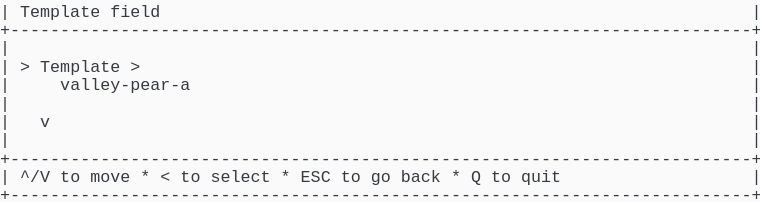
t = 0.00 s
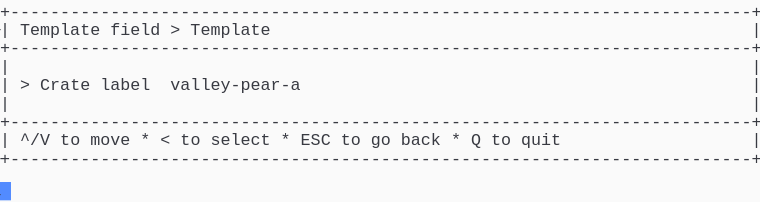
t = 1.58 s
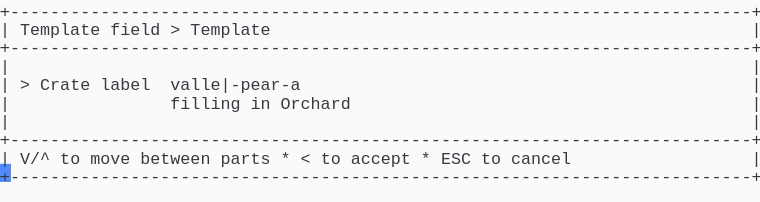
t = 3.41 s
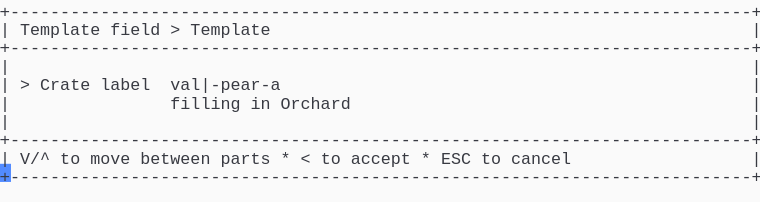
t = 5.04 s
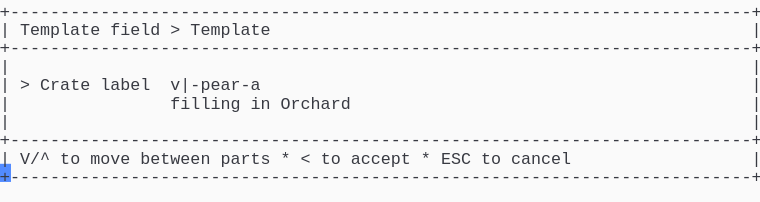
t = 6.65 s
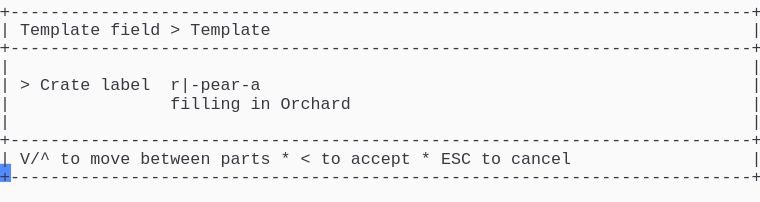
t = 8.28 s

The animated SVG that drew these frames (rendered in a browser with its animation timeline set to each time). Animation: 1 CSS @keyframes rule; frames cover the first 8.28 s, repeats indefinitely.

<svg xmlns="http://www.w3.org/2000/svg" xmlns:xlink="http://www.w3.org/1999/xlink" width="760" height="202.06999999999996"><rect width="760" height="202.06999999999996" rx="0" ry="0" class="a"></rect><svg height="202.06999999999996" viewBox="0 0 76 20.206999999999997" width="760" xmlns="http://www.w3.org/2000/svg" xmlns:xlink="http://www.w3.org/1999/xlink"><style>.a{fill:rgb(250,250,250)}.b{font-family:Consolas,"Courier New",Courier,"Liberation Mono",monospace}.c{fill:rgb(56,58,66);white-space:pre}.d{fill:transparent}.e{fill:rgb(82,139,255)}.g{animation-duration:17.125s;animation-iteration-count:infinite;animation-name:f;animation-timing-function:steps(1,end)}@keyframes f{0%{transform:translateX(-0px)}0%{transform:translateX(-76px)}8%{transform:translateX(-152px)}12.8%{transform:translateX(-228px)}17.5%{transform:translateX(-304px)}22.3%{transform:translateX(-380px)}27%{transform:translateX(-456px)}31.8%{transform:translateX(-532px)}36.5%{transform:translateX(-608px)}41.2%{transform:translateX(-684px)}46%{transform:translateX(-760px)}50.7%{transform:translateX(-836px)}55.5%{transform:translateX(-912px)}60.2%{transform:translateX(-988px)}65%{transform:translateX(-1064px)}69.7%{transform:translateX(-1140px)}74.5%{transform:translateX(-1216px)}79.2%{transform:translateX(-1292px)}83.9%{transform:translateX(-1368px)}100%{transform:translateX(-1444px)}}</style><g font-family="Consolas, &quot;Courier New&quot;, Courier, &quot;Liberation Mono&quot;, monospace" font-size="1.67" class="b"><defs><symbol id="1"><text x="0" y="1.67" class="c" textLength="76.152" lengthAdjust="spacingAndGlyphs">+--------------------------------------------------------------------------+</text></symbol><symbol id="2"><text x="0" y="1.67" class="c" textLength="1.002" lengthAdjust="spacingAndGlyphs">|</text><text x="75.14999999999999" y="1.67" class="c" textLength="1.002" lengthAdjust="spacingAndGlyphs">|</text></symbol><symbol id="3"><text x="0" y="1.67" class="c" textLength="1.002" lengthAdjust="spacingAndGlyphs">|</text><text x="2.004" y="1.67" class="c" textLength="3.006" lengthAdjust="spacingAndGlyphs">^/V</text><text x="6.012" y="1.67" class="c" textLength="2.004" lengthAdjust="spacingAndGlyphs">to</text><text x="9.017999999999999" y="1.67" class="c" textLength="4.008" lengthAdjust="spacingAndGlyphs">move</text><text x="14.027999999999999" y="1.67" class="c" textLength="1.002" lengthAdjust="spacingAndGlyphs">*</text><text x="16.032" y="1.67" class="c" textLength="1.002" lengthAdjust="spacingAndGlyphs">&lt;</text><text x="18.035999999999998" y="1.67" class="c" textLength="2.004" lengthAdjust="spacingAndGlyphs">to</text><text x="21.041999999999998" y="1.67" class="c" textLength="6.012" lengthAdjust="spacingAndGlyphs">select</text><text x="28.055999999999997" y="1.67" class="c" textLength="1.002" lengthAdjust="spacingAndGlyphs">*</text><text x="30.059999999999995" y="1.67" class="c" textLength="3.006" lengthAdjust="spacingAndGlyphs">ESC</text><text x="34.068" y="1.67" class="c" textLength="2.004" lengthAdjust="spacingAndGlyphs">to</text><text x="37.074" y="1.67" class="c" textLength="2.004" lengthAdjust="spacingAndGlyphs">go</text><text x="40.08" y="1.67" class="c" textLength="4.008" lengthAdjust="spacingAndGlyphs">back</text><text x="45.089999999999996" y="1.67" class="c" textLength="1.002" lengthAdjust="spacingAndGlyphs">*</text><text x="47.093999999999994" y="1.67" class="c" textLength="1.002" lengthAdjust="spacingAndGlyphs">Q</text><text x="49.098" y="1.67" class="c" textLength="2.004" lengthAdjust="spacingAndGlyphs">to</text><text x="52.104" y="1.67" class="c" textLength="4.008" lengthAdjust="spacingAndGlyphs">quit</text><text x="75.14999999999999" y="1.67" class="c" textLength="1.002" lengthAdjust="spacingAndGlyphs">|</text></symbol><symbol id="4"><text x="0" y="1.67" class="c" textLength="1.002" lengthAdjust="spacingAndGlyphs">|</text><text x="2.004" y="1.67" class="c" textLength="8.016" lengthAdjust="spacingAndGlyphs">Template</text><text x="11.021999999999998" y="1.67" class="c" textLength="5.01" lengthAdjust="spacingAndGlyphs">field</text><text x="17.034" y="1.67" class="c" textLength="1.002" lengthAdjust="spacingAndGlyphs">&gt;</text><text x="19.037999999999997" y="1.67" class="c" textLength="8.016" lengthAdjust="spacingAndGlyphs">Template</text><text x="75.14999999999999" y="1.67" class="c" textLength="1.002" lengthAdjust="spacingAndGlyphs">|</text></symbol><symbol id="5"><text x="0" y="1.67" class="c" textLength="1.002" lengthAdjust="spacingAndGlyphs">|</text><text x="17.034" y="1.67" class="c" textLength="7.014" lengthAdjust="spacingAndGlyphs">filling</text><text x="25.05" y="1.67" class="c" textLength="2.004" lengthAdjust="spacingAndGlyphs">in</text><text x="28.055999999999997" y="1.67" class="c" textLength="7.014" lengthAdjust="spacingAndGlyphs">Orchard</text><text x="75.14999999999999" y="1.67" class="c" textLength="1.002" lengthAdjust="spacingAndGlyphs">|</text></symbol><symbol id="6"><text x="0" y="1.67" class="c" textLength="1.002" lengthAdjust="spacingAndGlyphs">|</text><text x="2.004" y="1.67" class="c" textLength="3.006" lengthAdjust="spacingAndGlyphs">V/^</text><text x="6.012" y="1.67" class="c" textLength="2.004" lengthAdjust="spacingAndGlyphs">to</text><text x="9.017999999999999" y="1.67" class="c" textLength="4.008" lengthAdjust="spacingAndGlyphs">move</text><text x="14.027999999999999" y="1.67" class="c" textLength="7.014" lengthAdjust="spacingAndGlyphs">between</text><text x="22.043999999999997" y="1.67" class="c" textLength="5.01" lengthAdjust="spacingAndGlyphs">parts</text><text x="28.055999999999997" y="1.67" class="c" textLength="1.002" lengthAdjust="spacingAndGlyphs">*</text><text x="30.059999999999995" y="1.67" class="c" textLength="1.002" lengthAdjust="spacingAndGlyphs">&lt;</text><text x="32.064" y="1.67" class="c" textLength="2.004" lengthAdjust="spacingAndGlyphs">to</text><text x="35.06999999999999" y="1.67" class="c" textLength="6.012" lengthAdjust="spacingAndGlyphs">accept</text><text x="42.083999999999996" y="1.67" class="c" textLength="1.002" lengthAdjust="spacingAndGlyphs">*</text><text x="44.087999999999994" y="1.67" class="c" textLength="3.006" lengthAdjust="spacingAndGlyphs">ESC</text><text x="48.096" y="1.67" class="c" textLength="2.004" lengthAdjust="spacingAndGlyphs">to</text><text x="51.102" y="1.67" class="c" textLength="6.012" lengthAdjust="spacingAndGlyphs">cancel</text><text x="75.14999999999999" y="1.67" class="c" textLength="1.002" lengthAdjust="spacingAndGlyphs">|</text></symbol><symbol id="7"><text x="0" y="1.67" class="c" textLength="1.002" lengthAdjust="spacingAndGlyphs">|</text><text x="17.034" y="1.67" class="c" textLength="7.014" lengthAdjust="spacingAndGlyphs">filling</text><text x="25.05" y="1.67" class="c" textLength="2.004" lengthAdjust="spacingAndGlyphs">in</text><text x="28.055999999999997" y="1.67" class="c" textLength="5.01" lengthAdjust="spacingAndGlyphs">Grade</text><text x="75.14999999999999" y="1.67" class="c" textLength="1.002" lengthAdjust="spacingAndGlyphs">|</text></symbol><symbol id="8"><text x="0" y="1.67" class="c" textLength="1.002" lengthAdjust="spacingAndGlyphs">|</text><text x="2.004" y="1.67" class="c" textLength="1.002" lengthAdjust="spacingAndGlyphs">&gt;</text><text x="4.008" y="1.67" class="c" textLength="5.01" lengthAdjust="spacingAndGlyphs">Crate</text><text x="10.02" y="1.67" class="c" textLength="5.01" lengthAdjust="spacingAndGlyphs">label</text><text x="17.034" y="1.67" class="c" textLength="13.026" lengthAdjust="spacingAndGlyphs">ridge-pear-b|</text><text x="75.14999999999999" y="1.67" class="c" textLength="1.002" lengthAdjust="spacingAndGlyphs">|</text></symbol><symbol id="a"><rect height="11" width="76" x="0" y="0" class="d"></rect></symbol><symbol id="b"><rect height="1.837" width="1.1022" class="e"></rect></symbol></defs><rect height="20.206999999999997" width="76" class="a"></rect><g class="g"><svg x="0" y="0" width="1520"><svg x="0"><use xlink:href="#a"></use><use xlink:href="#b" x="-0.0040000000000000036" y="0"></use></svg><svg x="76"><use xlink:href="#a"></use><use xlink:href="#b" x="75.996" y="18.195"></use><text x="0" y="1.67" class="c" textLength="1.002" lengthAdjust="spacingAndGlyphs">|</text><text x="2.004" y="1.67" class="c" textLength="8.016" lengthAdjust="spacingAndGlyphs">Template</text><text x="11.021999999999998" y="1.67" class="c" textLength="5.01" lengthAdjust="spacingAndGlyphs">field</text><text x="75.14999999999999" y="1.67" class="c" textLength="1.002" lengthAdjust="spacingAndGlyphs">|</text><use xlink:href="#1" y="1.837"></use><use xlink:href="#2" y="3.674"></use><text x="0" y="7.181" class="c" textLength="1.002" lengthAdjust="spacingAndGlyphs">|</text><text x="2.004" y="7.181" class="c" textLength="1.002" lengthAdjust="spacingAndGlyphs">&gt;</text><text x="4.008" y="7.181" class="c" textLength="8.016" lengthAdjust="spacingAndGlyphs">Template</text><text x="13.026" y="7.181" class="c" textLength="1.002" lengthAdjust="spacingAndGlyphs">&gt;</text><text x="75.14999999999999" y="7.181" class="c" textLength="1.002" lengthAdjust="spacingAndGlyphs">|</text><text x="0" y="9.018" class="c" textLength="1.002" lengthAdjust="spacingAndGlyphs">|</text><text x="6.012" y="9.018" class="c" textLength="13.026" lengthAdjust="spacingAndGlyphs">valley-pear-a</text><text x="75.14999999999999" y="9.018" class="c" textLength="1.002" lengthAdjust="spacingAndGlyphs">|</text><use xlink:href="#2" y="9.185"></use><text x="0" y="12.692" class="c" textLength="1.002" lengthAdjust="spacingAndGlyphs">|</text><text x="4.008" y="12.692" class="c" textLength="1.002" lengthAdjust="spacingAndGlyphs">v</text><text x="75.14999999999999" y="12.692" class="c" textLength="1.002" lengthAdjust="spacingAndGlyphs">|</text><use xlink:href="#2" y="12.859"></use><use xlink:href="#1" y="14.696"></use><use xlink:href="#3" y="16.533"></use><use xlink:href="#1" y="18.37"></use></svg><svg x="152"><use xlink:href="#a"></use><use xlink:href="#b" x="75.996" y="14.520999999999999"></use><use xlink:href="#1" y="0"></use><use xlink:href="#4" y="1.837"></use><use xlink:href="#1" y="3.674"></use><use xlink:href="#2" y="5.511"></use><text x="0" y="9.018" class="c" textLength="1.002" lengthAdjust="spacingAndGlyphs">|</text><text x="2.004" y="9.018" class="c" textLength="1.002" lengthAdjust="spacingAndGlyphs">&gt;</text><text x="4.008" y="9.018" class="c" textLength="5.01" lengthAdjust="spacingAndGlyphs">Crate</text><text x="10.02" y="9.018" class="c" textLength="5.01" lengthAdjust="spacingAndGlyphs">label</text><text x="17.034" y="9.018" class="c" textLength="13.026" lengthAdjust="spacingAndGlyphs">valley-pear-a</text><text x="75.14999999999999" y="9.018" class="c" textLength="1.002" lengthAdjust="spacingAndGlyphs">|</text><use xlink:href="#2" y="9.185"></use><use xlink:href="#1" y="11.022"></use><use xlink:href="#3" y="12.859"></use><use xlink:href="#1" y="14.696"></use></svg><svg x="228"><use xlink:href="#a"></use><use xlink:href="#b" x="75.996" y="16.358"></use><use xlink:href="#1" y="0"></use><use xlink:href="#4" y="1.837"></use><use xlink:href="#1" y="3.674"></use><use xlink:href="#2" y="5.511"></use><text x="0" y="9.018" class="c" textLength="1.002" lengthAdjust="spacingAndGlyphs">|</text><text x="2.004" y="9.018" class="c" textLength="1.002" lengthAdjust="spacingAndGlyphs">&gt;</text><text x="4.008" y="9.018" class="c" textLength="5.01" lengthAdjust="spacingAndGlyphs">Crate</text><text x="10.02" y="9.018" class="c" textLength="5.01" lengthAdjust="spacingAndGlyphs">label</text><text x="17.034" y="9.018" class="c" textLength="14.028" lengthAdjust="spacingAndGlyphs">valley|-pear-a</text><text x="75.14999999999999" y="9.018" class="c" textLength="1.002" lengthAdjust="spacingAndGlyphs">|</text><use xlink:href="#5" y="9.185"></use><use xlink:href="#2" y="11.022"></use><use xlink:href="#1" y="12.859"></use><use xlink:href="#6" y="14.696"></use><use xlink:href="#1" y="16.533"></use></svg><svg x="304"><use xlink:href="#a"></use><use xlink:href="#b" x="75.996" y="16.358"></use><use xlink:href="#1" y="0"></use><use xlink:href="#4" y="1.837"></use><use xlink:href="#1" y="3.674"></use><use xlink:href="#2" y="5.511"></use><text x="0" y="9.018" class="c" textLength="1.002" lengthAdjust="spacingAndGlyphs">|</text><text x="2.004" y="9.018" class="c" textLength="1.002" lengthAdjust="spacingAndGlyphs">&gt;</text><text x="4.008" y="9.018" class="c" textLength="5.01" lengthAdjust="spacingAndGlyphs">Crate</text><text x="10.02" y="9.018" class="c" textLength="5.01" lengthAdjust="spacingAndGlyphs">label</text><text x="17.034" y="9.018" class="c" textLength="13.026" lengthAdjust="spacingAndGlyphs">valle|-pear-a</text><text x="75.14999999999999" y="9.018" class="c" textLength="1.002" lengthAdjust="spacingAndGlyphs">|</text><use xlink:href="#5" y="9.185"></use><use xlink:href="#2" y="11.022"></use><use xlink:href="#1" y="12.859"></use><use xlink:href="#6" y="14.696"></use><use xlink:href="#1" y="16.533"></use></svg><svg x="380"><use xlink:href="#a"></use><use xlink:href="#b" x="75.996" y="16.358"></use><use xlink:href="#1" y="0"></use><use xlink:href="#4" y="1.837"></use><use xlink:href="#1" y="3.674"></use><use xlink:href="#2" y="5.511"></use><text x="0" y="9.018" class="c" textLength="1.002" lengthAdjust="spacingAndGlyphs">|</text><text x="2.004" y="9.018" class="c" textLength="1.002" lengthAdjust="spacingAndGlyphs">&gt;</text><text x="4.008" y="9.018" class="c" textLength="5.01" lengthAdjust="spacingAndGlyphs">Crate</text><text x="10.02" y="9.018" class="c" textLength="5.01" lengthAdjust="spacingAndGlyphs">label</text><text x="17.034" y="9.018" class="c" textLength="12.024" lengthAdjust="spacingAndGlyphs">vall|-pear-a</text><text x="75.14999999999999" y="9.018" class="c" textLength="1.002" lengthAdjust="spacingAndGlyphs">|</text><use xlink:href="#5" y="9.185"></use><use xlink:href="#2" y="11.022"></use><use xlink:href="#1" y="12.859"></use><use xlink:href="#6" y="14.696"></use><use xlink:href="#1" y="16.533"></use></svg><svg x="456"><use xlink:href="#a"></use><use xlink:href="#b" x="75.996" y="16.358"></use><use xlink:href="#1" y="0"></use><use xlink:href="#4" y="1.837"></use><use xlink:href="#1" y="3.674"></use><use xlink:href="#2" y="5.511"></use><text x="0" y="9.018" class="c" textLength="1.002" lengthAdjust="spacingAndGlyphs">|</text><text x="2.004" y="9.018" class="c" textLength="1.002" lengthAdjust="spacingAndGlyphs">&gt;</text><text x="4.008" y="9.018" class="c" textLength="5.01" lengthAdjust="spacingAndGlyphs">Crate</text><text x="10.02" y="9.018" class="c" textLength="5.01" lengthAdjust="spacingAndGlyphs">label</text><text x="17.034" y="9.018" class="c" textLength="11.022" lengthAdjust="spacingAndGlyphs">val|-pear-a</text><text x="75.14999999999999" y="9.018" class="c" textLength="1.002" lengthAdjust="spacingAndGlyphs">|</text><use xlink:href="#5" y="9.185"></use><use xlink:href="#2" y="11.022"></use><use xlink:href="#1" y="12.859"></use><use xlink:href="#6" y="14.696"></use><use xlink:href="#1" y="16.533"></use></svg><svg x="532"><use xlink:href="#a"></use><use xlink:href="#b" x="75.996" y="16.358"></use><use xlink:href="#1" y="0"></use><use xlink:href="#4" y="1.837"></use><use xlink:href="#1" y="3.674"></use><use xlink:href="#2" y="5.511"></use><text x="0" y="9.018" class="c" textLength="1.002" lengthAdjust="spacingAndGlyphs">|</text><text x="2.004" y="9.018" class="c" textLength="1.002" lengthAdjust="spacingAndGlyphs">&gt;</text><text x="4.008" y="9.018" class="c" textLength="5.01" lengthAdjust="spacingAndGlyphs">Crate</text><text x="10.02" y="9.018" class="c" textLength="5.01" lengthAdjust="spacingAndGlyphs">label</text><text x="17.034" y="9.018" class="c" textLength="10.02" lengthAdjust="spacingAndGlyphs">va|-pear-a</text><text x="75.14999999999999" y="9.018" class="c" textLength="1.002" lengthAdjust="spacingAndGlyphs">|</text><use xlink:href="#5" y="9.185"></use><use xlink:href="#2" y="11.022"></use><use xlink:href="#1" y="12.859"></use><use xlink:href="#6" y="14.696"></use><use xlink:href="#1" y="16.533"></use></svg><svg x="608"><use xlink:href="#a"></use><use xlink:href="#b" x="75.996" y="16.358"></use><use xlink:href="#1" y="0"></use><use xlink:href="#4" y="1.837"></use><use xlink:href="#1" y="3.674"></use><use xlink:href="#2" y="5.511"></use><text x="0" y="9.018" class="c" textLength="1.002" lengthAdjust="spacingAndGlyphs">|</text><text x="2.004" y="9.018" class="c" textLength="1.002" lengthAdjust="spacingAndGlyphs">&gt;</text><text x="4.008" y="9.018" class="c" textLength="5.01" lengthAdjust="spacingAndGlyphs">Crate</text><text x="10.02" y="9.018" class="c" textLength="5.01" lengthAdjust="spacingAndGlyphs">label</text><text x="17.034" y="9.018" class="c" textLength="9.018" lengthAdjust="spacingAndGlyphs">v|-pear-a</text><text x="75.14999999999999" y="9.018" class="c" textLength="1.002" lengthAdjust="spacingAndGlyphs">|</text><use xlink:href="#5" y="9.185"></use><use xlink:href="#2" y="11.022"></use><use xlink:href="#1" y="12.859"></use><use xlink:href="#6" y="14.696"></use><use xlink:href="#1" y="16.533"></use></svg><svg x="684"><use xlink:href="#a"></use><use xlink:href="#b" x="75.996" y="16.358"></use><use xlink:href="#1" y="0"></use><use xlink:href="#4" y="1.837"></use><use xlink:href="#1" y="3.674"></use><use xlink:href="#2" y="5.511"></use><text x="0" y="9.018" class="c" textLength="1.002" lengthAdjust="spacingAndGlyphs">|</text><text x="2.004" y="9.018" class="c" textLength="1.002" lengthAdjust="spacingAndGlyphs">&gt;</text><text x="4.008" y="9.018" class="c" textLength="5.01" lengthAdjust="spacingAndGlyphs">Crate</text><text x="10.02" y="9.018" class="c" textLength="5.01" lengthAdjust="spacingAndGlyphs">label</text><text x="17.034" y="9.018" class="c" textLength="8.016" lengthAdjust="spacingAndGlyphs">|-pear-a</text><text x="75.14999999999999" y="9.018" class="c" textLength="1.002" lengthAdjust="spacingAndGlyphs">|</text><use xlink:href="#5" y="9.185"></use><use xlink:href="#2" y="11.022"></use><use xlink:href="#1" y="12.859"></use><use xlink:href="#6" y="14.696"></use><use xlink:href="#1" y="16.533"></use></svg><svg x="760"><use xlink:href="#a"></use><use xlink:href="#b" x="75.996" y="16.358"></use><use xlink:href="#1" y="0"></use><use xlink:href="#4" y="1.837"></use><use xlink:href="#1" y="3.674"></use><use xlink:href="#2" y="5.511"></use><text x="0" y="9.018" class="c" textLength="1.002" lengthAdjust="spacingAndGlyphs">|</text><text x="2.004" y="9.018" class="c" textLength="1.002" lengthAdjust="spacingAndGlyphs">&gt;</text><text x="4.008" y="9.018" class="c" textLength="5.01" lengthAdjust="spacingAndGlyphs">Crate</text><text x="10.02" y="9.018" class="c" textLength="5.01" lengthAdjust="spacingAndGlyphs">label</text><text x="17.034" y="9.018" class="c" textLength="9.018" lengthAdjust="spacingAndGlyphs">r|-pear-a</text><text x="75.14999999999999" y="9.018" class="c" textLength="1.002" lengthAdjust="spacingAndGlyphs">|</text><use xlink:href="#5" y="9.185"></use><use xlink:href="#2" y="11.022"></use><use xlink:href="#1" y="12.859"></use><use xlink:href="#6" y="14.696"></use><use xlink:href="#1" y="16.533"></use></svg><svg x="836"><use xlink:href="#a"></use><use xlink:href="#b" x="75.996" y="16.358"></use><use xlink:href="#1" y="0"></use><use xlink:href="#4" y="1.837"></use><use xlink:href="#1" y="3.674"></use><use xlink:href="#2" y="5.511"></use><text x="0" y="9.018" class="c" textLength="1.002" lengthAdjust="spacingAndGlyphs">|</text><text x="2.004" y="9.018" class="c" textLength="1.002" lengthAdjust="spacingAndGlyphs">&gt;</text><text x="4.008" y="9.018" class="c" textLength="5.01" lengthAdjust="spacingAndGlyphs">Crate</text><text x="10.02" y="9.018" class="c" textLength="5.01" lengthAdjust="spacingAndGlyphs">label</text><text x="17.034" y="9.018" class="c" textLength="10.02" lengthAdjust="spacingAndGlyphs">ri|-pear-a</text><text x="75.14999999999999" y="9.018" class="c" textLength="1.002" lengthAdjust="spacingAndGlyphs">|</text><use xlink:href="#5" y="9.185"></use><use xlink:href="#2" y="11.022"></use><use xlink:href="#1" y="12.859"></use><use xlink:href="#6" y="14.696"></use><use xlink:href="#1" y="16.533"></use></svg><svg x="912"><use xlink:href="#a"></use><use xlink:href="#b" x="75.996" y="16.358"></use><use xlink:href="#1" y="0"></use><use xlink:href="#4" y="1.837"></use><use xlink:href="#1" y="3.674"></use><use xlink:href="#2" y="5.511"></use><text x="0" y="9.018" class="c" textLength="1.002" lengthAdjust="spacingAndGlyphs">|</text><text x="2.004" y="9.018" class="c" textLength="1.002" lengthAdjust="spacingAndGlyphs">&gt;</text><text x="4.008" y="9.018" class="c" textLength="5.01" lengthAdjust="spacingAndGlyphs">Crate</text><text x="10.02" y="9.018" class="c" textLength="5.01" lengthAdjust="spacingAndGlyphs">label</text><text x="17.034" y="9.018" class="c" textLength="11.022" lengthAdjust="spacingAndGlyphs">rid|-pear-a</text><text x="75.14999999999999" y="9.018" class="c" textLength="1.002" lengthAdjust="spacingAndGlyphs">|</text><use xlink:href="#5" y="9.185"></use><use xlink:href="#2" y="11.022"></use><use xlink:href="#1" y="12.859"></use><use xlink:href="#6" y="14.696"></use><use xlink:href="#1" y="16.533"></use></svg><svg x="988"><use xlink:href="#a"></use><use xlink:href="#b" x="75.996" y="16.358"></use><use xlink:href="#1" y="0"></use><use xlink:href="#4" y="1.837"></use><use xlink:href="#1" y="3.674"></use><use xlink:href="#2" y="5.511"></use><text x="0" y="9.018" class="c" textLength="1.002" lengthAdjust="spacingAndGlyphs">|</text><text x="2.004" y="9.018" class="c" textLength="1.002" lengthAdjust="spacingAndGlyphs">&gt;</text><text x="4.008" y="9.018" class="c" textLength="5.01" lengthAdjust="spacingAndGlyphs">Crate</text><text x="10.02" y="9.018" class="c" textLength="5.01" lengthAdjust="spacingAndGlyphs">label</text><text x="17.034" y="9.018" class="c" textLength="12.024" lengthAdjust="spacingAndGlyphs">ridg|-pear-a</text><text x="75.14999999999999" y="9.018" class="c" textLength="1.002" lengthAdjust="spacingAndGlyphs">|</text><use xlink:href="#5" y="9.185"></use><use xlink:href="#2" y="11.022"></use><use xlink:href="#1" y="12.859"></use><use xlink:href="#6" y="14.696"></use><use xlink:href="#1" y="16.533"></use></svg><svg x="1064"><use xlink:href="#a"></use><use xlink:href="#b" x="75.996" y="16.358"></use><use xlink:href="#1" y="0"></use><use xlink:href="#4" y="1.837"></use><use xlink:href="#1" y="3.674"></use><use xlink:href="#2" y="5.511"></use><text x="0" y="9.018" class="c" textLength="1.002" lengthAdjust="spacingAndGlyphs">|</text><text x="2.004" y="9.018" class="c" textLength="1.002" lengthAdjust="spacingAndGlyphs">&gt;</text><text x="4.008" y="9.018" class="c" textLength="5.01" lengthAdjust="spacingAndGlyphs">Crate</text><text x="10.02" y="9.018" class="c" textLength="5.01" lengthAdjust="spacingAndGlyphs">label</text><text x="17.034" y="9.018" class="c" textLength="13.026" lengthAdjust="spacingAndGlyphs">ridge|-pear-a</text><text x="75.14999999999999" y="9.018" class="c" textLength="1.002" lengthAdjust="spacingAndGlyphs">|</text><use xlink:href="#5" y="9.185"></use><use xlink:href="#2" y="11.022"></use><use xlink:href="#1" y="12.859"></use><use xlink:href="#6" y="14.696"></use><use xlink:href="#1" y="16.533"></use></svg><svg x="1140"><use xlink:href="#a"></use><use xlink:href="#b" x="75.996" y="16.358"></use><use xlink:href="#1" y="0"></use><use xlink:href="#4" y="1.837"></use><use xlink:href="#1" y="3.674"></use><use xlink:href="#2" y="5.511"></use><text x="0" y="9.018" class="c" textLength="1.002" lengthAdjust="spacingAndGlyphs">|</text><text x="2.004" y="9.018" class="c" textLength="1.002" lengthAdjust="spacingAndGlyphs">&gt;</text><text x="4.008" y="9.018" class="c" textLength="5.01" lengthAdjust="spacingAndGlyphs">Crate</text><text x="10.02" y="9.018" class="c" textLength="5.01" lengthAdjust="spacingAndGlyphs">label</text><text x="17.034" y="9.018" class="c" textLength="13.026" lengthAdjust="spacingAndGlyphs">ridge-pear|-a</text><text x="75.14999999999999" y="9.018" class="c" textLength="1.002" lengthAdjust="spacingAndGlyphs">|</text><text x="0" y="10.855" class="c" textLength="1.002" lengthAdjust="spacingAndGlyphs">|</text><text x="17.034" y="10.855" class="c" textLength="7.014" lengthAdjust="spacingAndGlyphs">filling</text><text x="25.05" y="10.855" class="c" textLength="2.004" lengthAdjust="spacingAndGlyphs">in</text><text x="28.055999999999997" y="10.855" class="c" textLength="5.01" lengthAdjust="spacingAndGlyphs">Fruit</text><text x="75.14999999999999" y="10.855" class="c" textLength="1.002" lengthAdjust="spacingAndGlyphs">|</text><use xlink:href="#2" y="11.022"></use><use xlink:href="#1" y="12.859"></use><use xlink:href="#6" y="14.696"></use><use xlink:href="#1" y="16.533"></use></svg><svg x="1216"><use xlink:href="#a"></use><use xlink:href="#b" x="75.996" y="16.358"></use><use xlink:href="#1" y="0"></use><use xlink:href="#4" y="1.837"></use><use xlink:href="#1" y="3.674"></use><use xlink:href="#2" y="5.511"></use><text x="0" y="9.018" class="c" textLength="1.002" lengthAdjust="spacingAndGlyphs">|</text><text x="2.004" y="9.018" class="c" textLength="1.002" lengthAdjust="spacingAndGlyphs">&gt;</text><text x="4.008" y="9.018" class="c" textLength="5.01" lengthAdjust="spacingAndGlyphs">Crate</text><text x="10.02" y="9.018" class="c" textLength="5.01" lengthAdjust="spacingAndGlyphs">label</text><text x="17.034" y="9.018" class="c" textLength="13.026" lengthAdjust="spacingAndGlyphs">ridge-pear-a|</text><text x="75.14999999999999" y="9.018" class="c" textLength="1.002" lengthAdjust="spacingAndGlyphs">|</text><use xlink:href="#7" y="9.185"></use><use xlink:href="#2" y="11.022"></use><use xlink:href="#1" y="12.859"></use><use xlink:href="#6" y="14.696"></use><use xlink:href="#1" y="16.533"></use></svg><svg x="1292"><use xlink:href="#a"></use><use xlink:href="#b" x="75.996" y="16.358"></use><use xlink:href="#1" y="0"></use><use xlink:href="#4" y="1.837"></use><use xlink:href="#1" y="3.674"></use><use xlink:href="#2" y="5.511"></use><text x="0" y="9.018" class="c" textLength="1.002" lengthAdjust="spacingAndGlyphs">|</text><text x="2.004" y="9.018" class="c" textLength="1.002" lengthAdjust="spacingAndGlyphs">&gt;</text><text x="4.008" y="9.018" class="c" textLength="5.01" lengthAdjust="spacingAndGlyphs">Crate</text><text x="10.02" y="9.018" class="c" textLength="5.01" lengthAdjust="spacingAndGlyphs">label</text><text x="17.034" y="9.018" class="c" textLength="12.024" lengthAdjust="spacingAndGlyphs">ridge-pear-|</text><text x="75.14999999999999" y="9.018" class="c" textLength="1.002" lengthAdjust="spacingAndGlyphs">|</text><use xlink:href="#7" y="9.185"></use><use xlink:href="#2" y="11.022"></use><use xlink:href="#1" y="12.859"></use><use xlink:href="#6" y="14.696"></use><use xlink:href="#1" y="16.533"></use></svg><svg x="1368"><use xlink:href="#a"></use><use xlink:href="#b" x="75.996" y="16.358"></use><use xlink:href="#1" y="0"></use><use xlink:href="#4" y="1.837"></use><use xlink:href="#1" y="3.674"></use><use xlink:href="#2" y="5.511"></use><use xlink:href="#8" y="7.348"></use><use xlink:href="#7" y="9.185"></use><use xlink:href="#2" y="11.022"></use><use xlink:href="#1" y="12.859"></use><use xlink:href="#6" y="14.696"></use><use xlink:href="#1" y="16.533"></use></svg><svg x="1444"><use xlink:href="#a"></use><use xlink:href="#b" x="0.996" y="18.195"></use><use xlink:href="#1" y="0"></use><use xlink:href="#4" y="1.837"></use><use xlink:href="#1" y="3.674"></use><use xlink:href="#2" y="5.511"></use><use xlink:href="#8" y="7.348"></use><use xlink:href="#7" y="9.185"></use><use xlink:href="#2" y="11.022"></use><use xlink:href="#1" y="12.859"></use><use xlink:href="#6" y="14.696"></use><use xlink:href="#1" y="16.533"></use></svg></svg></g></g></svg></svg>
